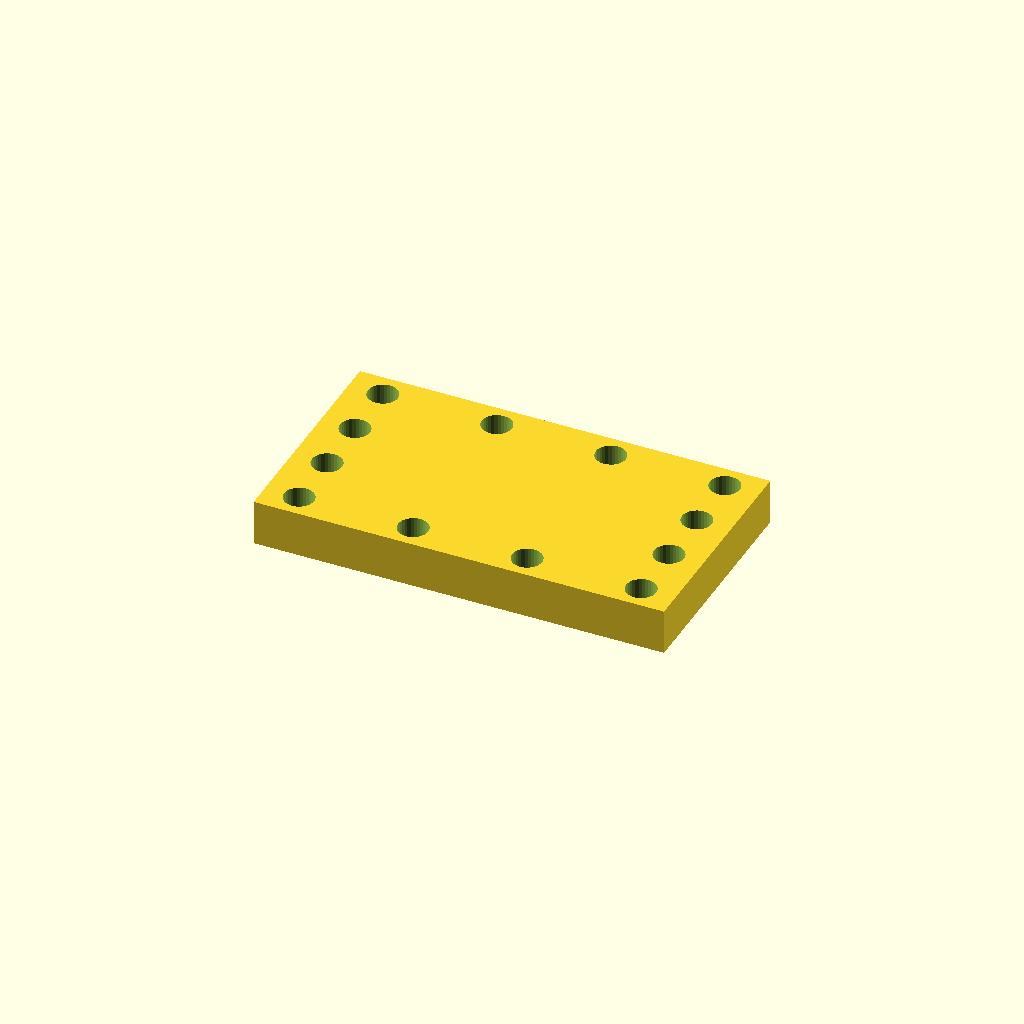
Cell 1: rendered with the file's own defaults.
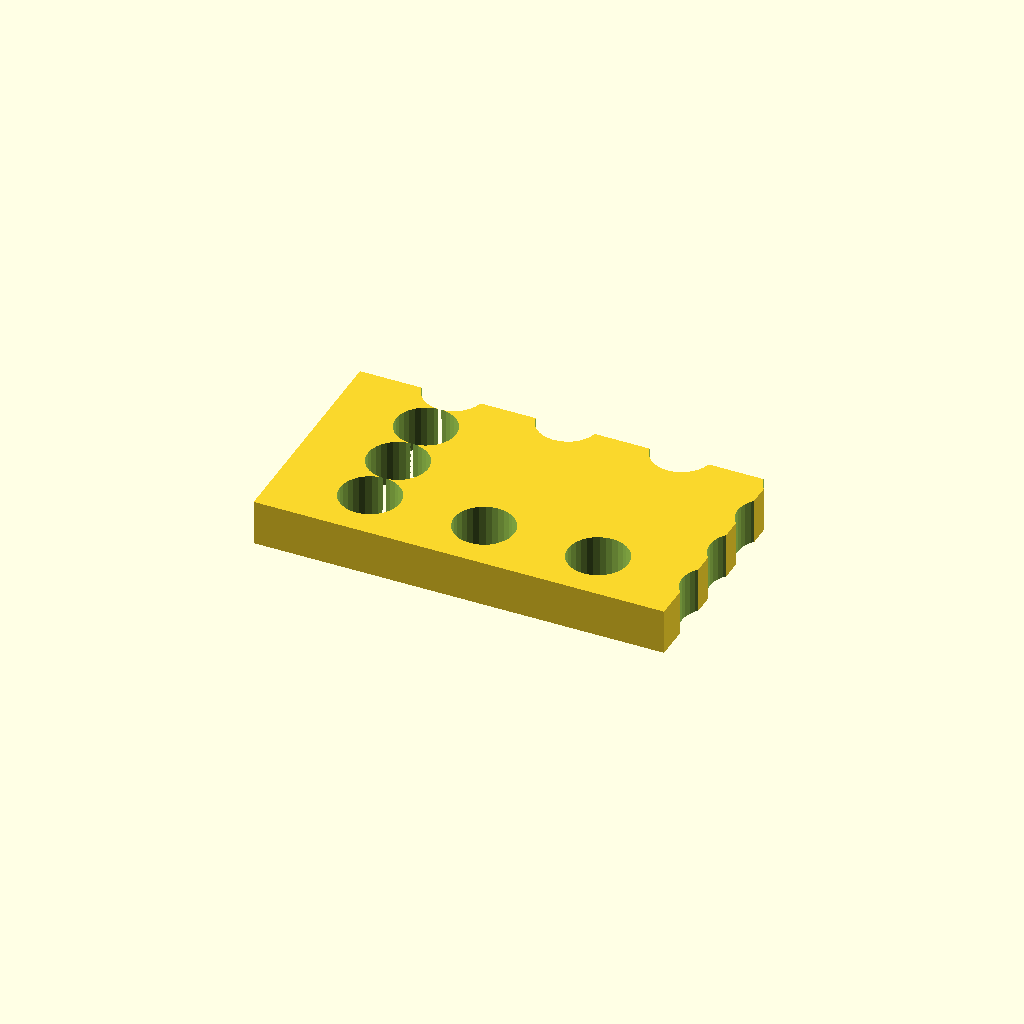
Cell 2: the same model with hole_d = 13.2.
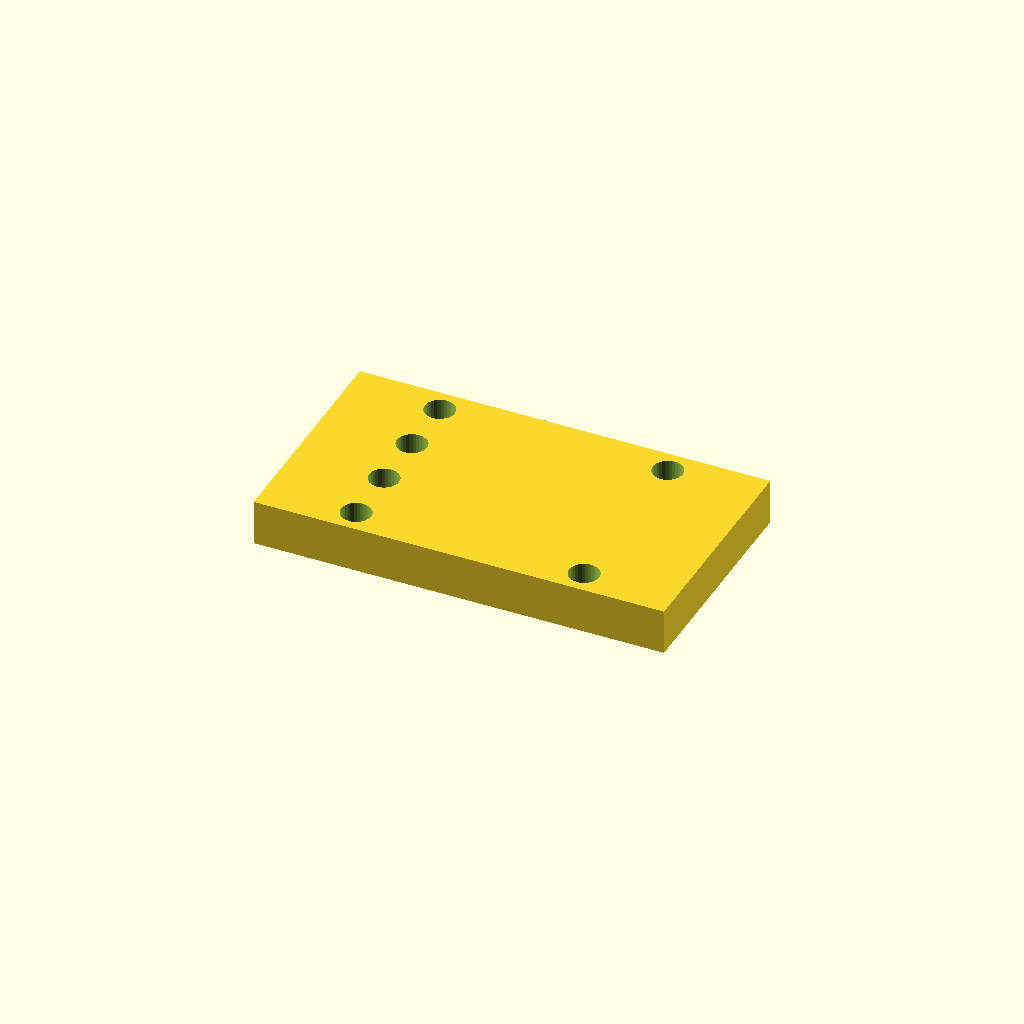
Cell 3 — pitch_x set to 50, the other parameters unchanged.
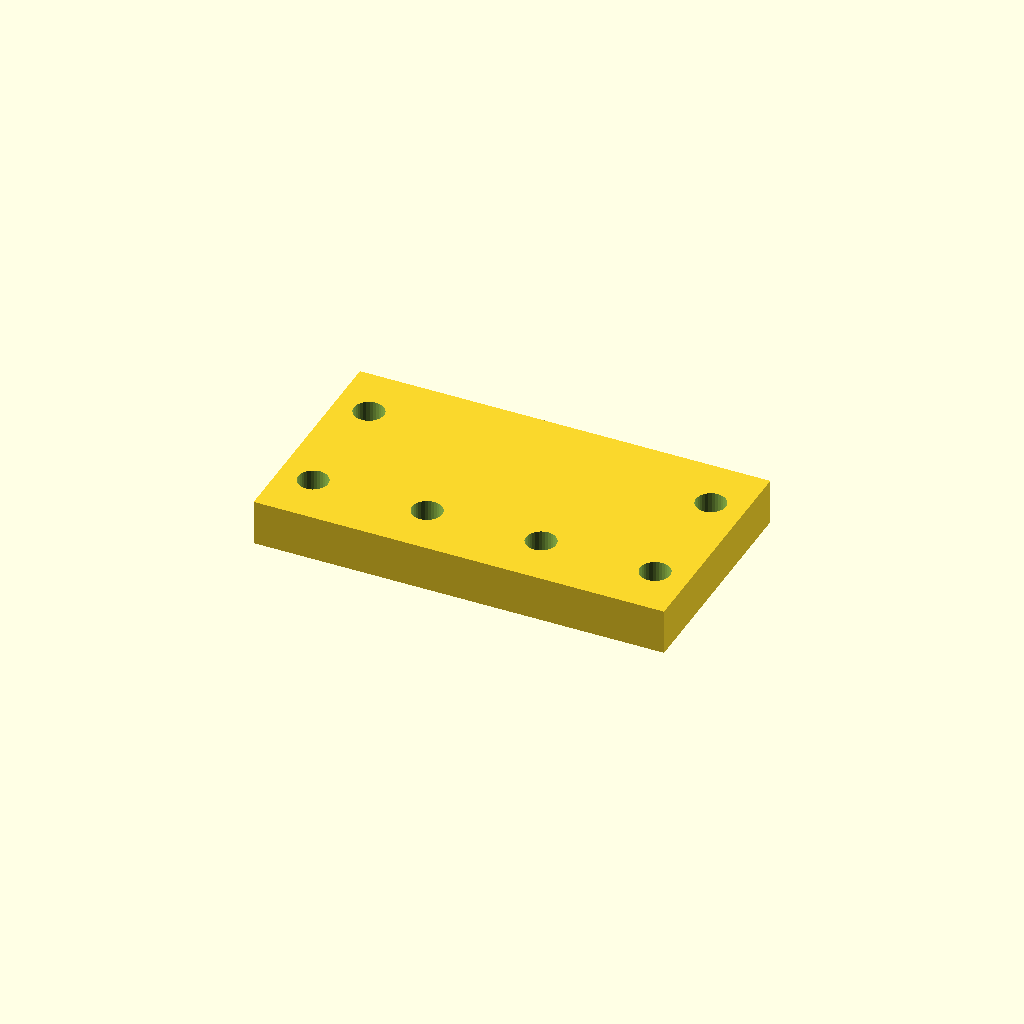
Cell 4: the same model with pitch_y = 26.266.
All cells are drawn from one camera (rotation 55°, 0°, 25°, orthographic, colour scheme Cornfield), so only the parameter changes between them.
The OpenSCAD source (optional_data/data/place1/perfpanels/part_0221.scad):
$fn = 32;

// ----------------------------------------------------------------------
// Perforated panel 90 x 50 x 10
// 4 x 4 Ø6.6 holes, frame layout
// ----------------------------------------------------------------------

// --- parameters (mm) ---
panel = [90, 50, 10];  // overall size (x, y, z)
hole_d = 6.6;          // hole diameter
pitch_x = 25;          // hole pitch along X
pitch_y = 13.133;      // hole pitch along Y

// --- derived feature positions (mm) ---
margin = hole_d / 2 + 2;            // = 5.3   clearance from the panel edge
cols = floor((panel[0] - 2 * margin) / pitch_x) + 1;  // = 4   how many columns fit in X
rows = floor((panel[1] - 2 * margin) / pitch_y) + 1;  // = 4   how many rows fit in Y
span_x = (cols - 1) * pitch_x + 0;  // = 75   width of the field
span_y = (rows - 1) * pitch_y;      // = 39.4   height of the field
origin_x = -span_x / 2;             // = -37.5   X of the first hole
origin_y = -span_y / 2;             // = -19.7   Y of the first row
holes = 2 * cols + 2 * (rows - 2);  // = 12   holes around the frame
feature_centers = [
  [origin_x + 0 * pitch_x, origin_y + 0 * pitch_y],
  [origin_x + 0 * pitch_x, origin_y + 1 * pitch_y],
  [origin_x + 0 * pitch_x, origin_y + 2 * pitch_y],
  [origin_x + 0 * pitch_x, origin_y + 3 * pitch_y],
  [origin_x + 1 * pitch_x, origin_y + 0 * pitch_y],
  [origin_x + 1 * pitch_x, origin_y + 3 * pitch_y],
  [origin_x + 2 * pitch_x, origin_y + 0 * pitch_y],
  [origin_x + 2 * pitch_x, origin_y + 3 * pitch_y],
  [origin_x + 3 * pitch_x, origin_y + 0 * pitch_y],
  [origin_x + 3 * pitch_x, origin_y + 1 * pitch_y],
  [origin_x + 3 * pitch_x, origin_y + 2 * pitch_y],
  [origin_x + 3 * pitch_x, origin_y + 3 * pitch_y]
];   // hole centres, used verbatim by the cutter loop

// panel outline, every hole through
difference() {
  cube(panel, center = true);
  for (centre = feature_centers)
    translate([centre[0], centre[1], 0])
      cylinder(d = hole_d, h = panel[2] + 2, center = true);
}
Parameter table extracted from the source (name, type, default, range or options):
panel: vector, default [90, 50, 10]
hole_d: number, default 6.6
pitch_x: number, default 25
pitch_y: number, default 13.133
